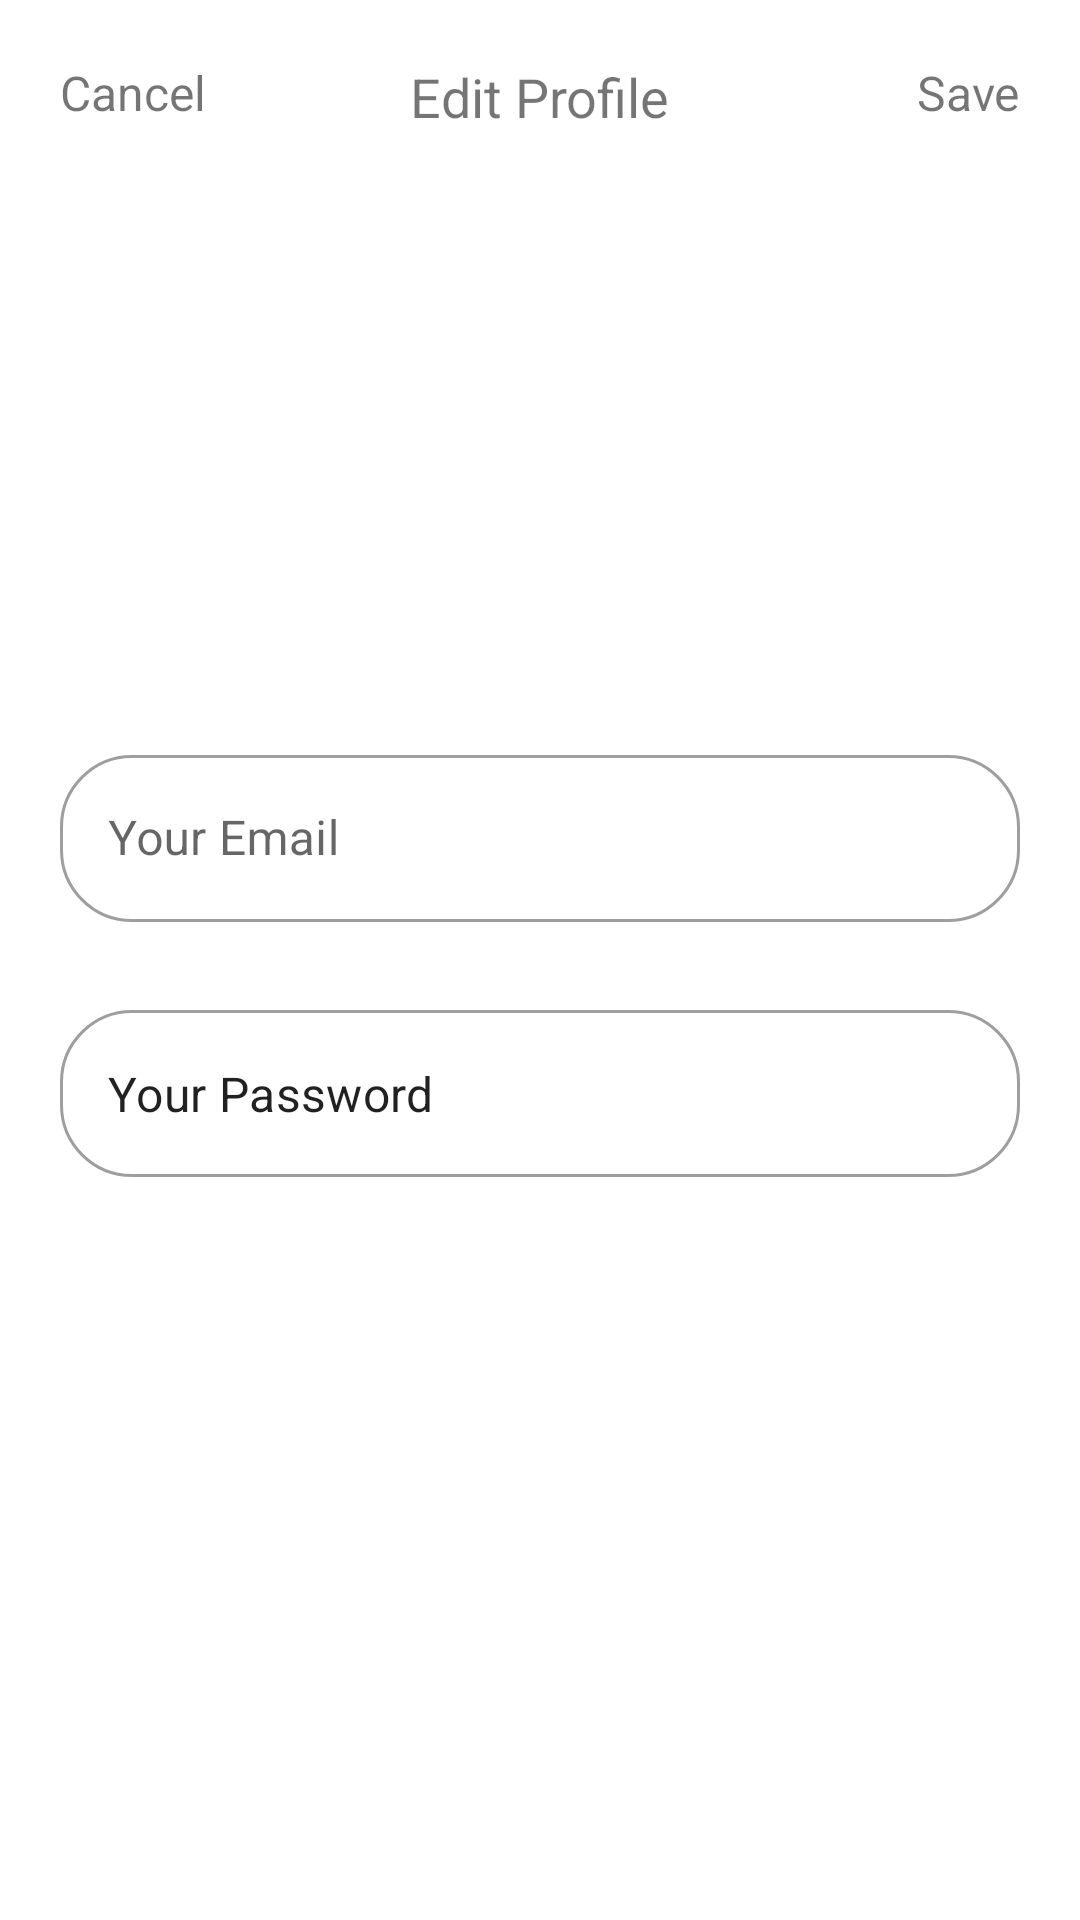

Write the Android layout XML for this screen, with the resource values it uses.
<!-- AndroidManifest.xml: application theme Delivery -->
<!-- res/layout/fragment_profile.xml -->
<?xml version="1.0" encoding="utf-8"?>
<LinearLayout
    xmlns:android="http://schemas.android.com/apk/res/android"
    xmlns:tools="http://schemas.android.com/tools"
    android:layout_width="match_parent"
    android:layout_height="match_parent"
    android:orientation="vertical"
    tools:context=".fragments.ProfileFragment"
    android:padding="20dp">

   <RelativeLayout
       android:layout_width="match_parent"
       android:layout_height="wrap_content">

       <TextView
           android:id="@+id/btnCancelProfileEdit"
           android:layout_width="wrap_content"
           android:layout_height="wrap_content"
           android:text="Cancel"
           android:textSize="16sp"/>

       <TextView
           android:layout_width="wrap_content"
           android:layout_height="wrap_content"
           android:text="Edit Profile"
           android:textSize="18sp"
           android:layout_centerInParent="true"/>

       <TextView
           android:id="@+id/btnSaveProfile"
           android:layout_width="wrap_content"
           android:layout_height="wrap_content"
           android:text="Save"
           android:textSize="16sp"
           android:layout_alignParentEnd="true"/>

   </RelativeLayout>

    <RelativeLayout
        android:layout_gravity="center"
        android:layout_width="160dp"
        android:layout_height="wrap_content"
        android:layout_marginTop="32dp">
        <ImageView
            android:id="@+id/ivProfile"
            android:layout_width="130dp"
            android:layout_height="130dp"
            android:layout_centerInParent="true"
            android:layout_margin="8dp"
            android:scaleType="centerCrop"
            android:src="@drawable/ic_launcher_background" />
        <ImageButton
            android:id="@+id/btnUploadProfileImg"
            android:layout_alignParentEnd="true"
            android:layout_width="35dp"
            android:layout_height="35dp"
            android:layout_marginRight="8dp"
            android:layout_marginTop="8dp"
            android:background="@drawable/circle_img_background"
            android:src="@drawable/ic_baseline_cloud_upload_24"/>
    </RelativeLayout>

    <com.google.android.material.textfield.TextInputLayout
        android:id="@+id/tlProfileMail"
        android:layout_width="match_parent"
        android:layout_height="wrap_content"
        android:layout_marginTop="24dp">

        <com.google.android.material.textfield.TextInputEditText
            android:id="@+id/etProfileMail"
            android:layout_width="match_parent"
            android:layout_height="wrap_content"
            android:hint="Your Email" />

    </com.google.android.material.textfield.TextInputLayout>

    <com.google.android.material.textfield.TextInputLayout
        android:id="@+id/tlProfilePassword"
        android:layout_width="match_parent"
        android:layout_height="wrap_content"
        android:layout_marginTop="24dp">

        <com.google.android.material.textfield.TextInputEditText
            android:id="@+id/etProfilePasword"
            android:layout_width="match_parent"
            android:layout_height="wrap_content"
            android:text="Your Password" />


    </com.google.android.material.textfield.TextInputLayout>

</LinearLayout>
<!-- resources referenced by this layout -->
<resources>
  <!-- drawable circle_img_background (drawable) -->
  <?xml version="1.0" encoding="utf-8"?>
  <shape
      xmlns:android="http://schemas.android.com/apk/res/android"
      android:shape="oval">
      <size android:width="150dp"
          android:height="150dp"/>
      <solid android:color="@android:color/white"/>
  </shape>
  <style name="Delivery" parent="Theme.MaterialComponents.DayNight.NoActionBar">
          
          <item name="colorPrimary">@color/colorPrimary</item>
          <item name="colorPrimaryDark">@color/colorPrimaryDark</item>
          <item name="colorAccent">@color/colorAccent</item>
          <item name="textInputStyle">@style/Widget.Delivery.TextInputLayout</item>
      </style>
  <color name="colorPrimary">#6200EE</color>
  <color name="colorPrimaryDark">#3700B3</color>
  <color name="colorAccent">#03DAC5</color>
  <style name="Widget.Delivery.TextInputLayout" parent="Widget.MaterialComponents.TextInputLayout.OutlinedBox">
          <item name="shapeAppearance">@style/ShapeAppearance.Delivery.RoundCornerShape</item>
      </style>
  <style name="ShapeAppearance.Delivery.RoundCornerShape" parent="ShapeAppearance.MaterialComponents.MediumComponent">
          <item name="cornerFamily">rounded</item>
          <item name="cornerSize">24dp</item>
      </style>
</resources>
